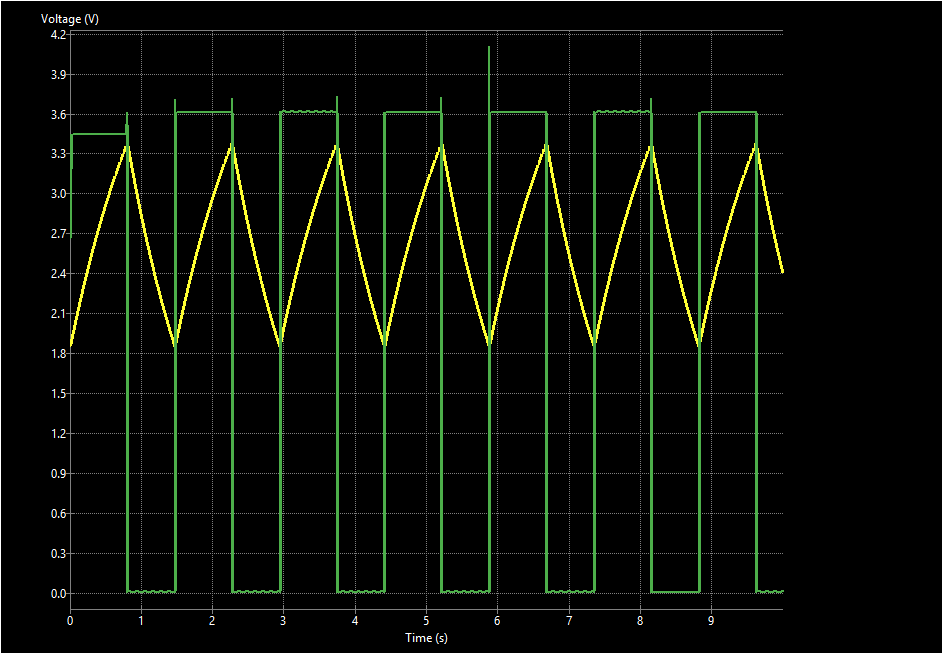

Source data for this figure (header and first rows):
time; V(/VCAP); V(/VOUT); 
0; 1.854; 2.667; 
1e-06; 1.854; 2.667; 
2e-06; 1.854; 2.667; 
4e-06; 1.854; 2.667; 
8e-06; 1.854; 2.667; 
1.6e-05; 1.854; 2.667; 
3.2e-05; 1.854; 2.667; 
6.4e-05; 1.854; 2.667; 
0.000128; 1.854; 2.667; 
0.000228; 1.854; 2.667; 
0.000328; 1.854; 2.667; 
0.000428; 1.854; 2.667; 
0.000528; 1.854; 2.667; 
0.000628; 1.854; 2.667; 
0.000728; 1.854; 2.667; 
0.000828; 1.854; 2.667; 
0.000928; 1.854; 2.667; 
0.001028; 1.854; 2.667; 
0.001128; 1.854; 2.667; 
0.001228; 1.854; 2.667; 
0.001328; 1.854; 2.667; 
0.001428; 1.854; 2.667; 
0.001528; 1.854; 2.667; 
0.001628; 1.854; 2.667; 
0.001728; 1.854; 2.667; 
0.001828; 1.854; 2.667; 
0.001928; 1.854; 2.667; 
0.002028; 1.854; 2.667; 
0.002128; 1.854; 2.667; 
0.002228; 1.854; 2.667; 
0.002328; 1.854; 2.667; 
0.002428; 1.854; 2.667; 
0.002528; 1.854; 2.667; 
0.002628; 1.854; 2.667; 
0.002728; 1.854; 2.667; 
0.002828; 1.854; 2.667; 
0.002928; 1.854; 2.667; 
0.003028; 1.854; 2.667; 
0.003128; 1.854; 2.667; 
0.003228; 1.854; 2.667; 
0.003328; 1.854; 2.667; 
0.003428; 1.854; 2.667; 
0.003528; 1.854; 2.667; 
0.003628; 1.854; 2.667; 
0.003728; 1.854; 2.667; 
0.003828; 1.854; 2.667; 
0.003928; 1.854; 2.667; 
0.004028; 1.854; 2.667; 
0.004128; 1.854; 2.667; 
0.004228; 1.854; 2.667; 
0.004328; 1.854; 2.667; 
0.004428; 1.854; 2.667; 
0.004528; 1.854; 2.667; 
0.004628; 1.854; 2.667; 
0.004728; 1.854; 2.667; 
0.004828; 1.854; 2.667; 
0.004928; 1.854; 2.667; 
0.005028; 1.854; 2.667; 
0.005128; 1.854; 2.667; 
0.005228; 1.854; 2.667; 
... 100,523 more rows
